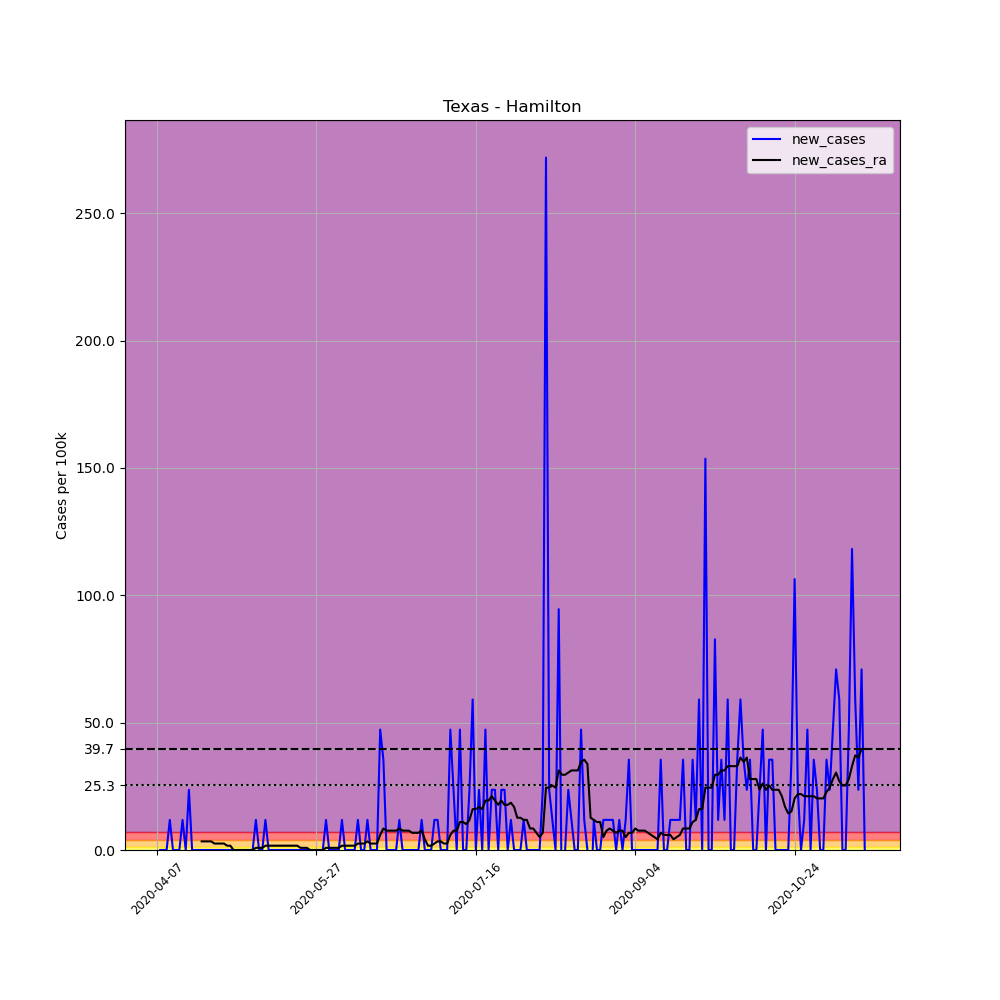

The table this chart was drawn from, first rows:
, date, county, state, fips, cases, deaths, COUNTY, STNAME, CTYNAME, POPESTIMATE2019, per_100k, new_cases, new_cases_ra
593212, 2020-04-07, Hamilton, Texas, 48193, 1, 0, 193, Texas, Hamilton, 8461, 11.82, , 
593213, 2020-04-08, Hamilton, Texas, 48193, 1, 0, 193, Texas, Hamilton, 8461, 11.82, 0.0, 
593214, 2020-04-09, Hamilton, Texas, 48193, 1, 0, 193, Texas, Hamilton, 8461, 11.82, 0.0, 
593215, 2020-04-10, Hamilton, Texas, 48193, 1, 0, 193, Texas, Hamilton, 8461, 11.82, 0.0, 
593216, 2020-04-11, Hamilton, Texas, 48193, 2, 0, 193, Texas, Hamilton, 8461, 23.64, 11.82, 
593217, 2020-04-12, Hamilton, Texas, 48193, 2, 0, 193, Texas, Hamilton, 8461, 23.64, 0.0, 
593218, 2020-04-13, Hamilton, Texas, 48193, 2, 0, 193, Texas, Hamilton, 8461, 23.64, 0.0, 
593219, 2020-04-14, Hamilton, Texas, 48193, 2, 0, 193, Texas, Hamilton, 8461, 23.64, 0.0, 
593220, 2020-04-15, Hamilton, Texas, 48193, 3, 0, 193, Texas, Hamilton, 8461, 35.46, 11.82, 
593221, 2020-04-16, Hamilton, Texas, 48193, 3, 0, 193, Texas, Hamilton, 8461, 35.46, 0.0, 
593222, 2020-04-17, Hamilton, Texas, 48193, 5, 0, 193, Texas, Hamilton, 8461, 59.09, 23.64, 
593223, 2020-04-18, Hamilton, Texas, 48193, 5, 0, 193, Texas, Hamilton, 8461, 59.09, 0.0, 
593224, 2020-04-19, Hamilton, Texas, 48193, 5, 0, 193, Texas, Hamilton, 8461, 59.09, 0.0, 
593225, 2020-04-20, Hamilton, Texas, 48193, 5, 0, 193, Texas, Hamilton, 8461, 59.09, 0.0, 
593226, 2020-04-21, Hamilton, Texas, 48193, 5, 0, 193, Texas, Hamilton, 8461, 59.09, 0.0, 3.377
593227, 2020-04-22, Hamilton, Texas, 48193, 5, 0, 193, Texas, Hamilton, 8461, 59.09, 0.0, 3.377
593228, 2020-04-23, Hamilton, Texas, 48193, 5, 0, 193, Texas, Hamilton, 8461, 59.09, 0.0, 3.377
593229, 2020-04-24, Hamilton, Texas, 48193, 5, 0, 193, Texas, Hamilton, 8461, 59.09, 0.0, 3.377
593230, 2020-04-25, Hamilton, Texas, 48193, 5, 0, 193, Texas, Hamilton, 8461, 59.09, 0.0, 2.533
593231, 2020-04-26, Hamilton, Texas, 48193, 5, 0, 193, Texas, Hamilton, 8461, 59.09, 0.0, 2.533
593232, 2020-04-27, Hamilton, Texas, 48193, 5, 0, 193, Texas, Hamilton, 8461, 59.09, 0.0, 2.533
593233, 2020-04-28, Hamilton, Texas, 48193, 5, 0, 193, Texas, Hamilton, 8461, 59.09, 0.0, 2.533
593234, 2020-04-29, Hamilton, Texas, 48193, 5, 0, 193, Texas, Hamilton, 8461, 59.09, 0.0, 1.688
593235, 2020-04-30, Hamilton, Texas, 48193, 5, 0, 193, Texas, Hamilton, 8461, 59.09, 0.0, 1.688
593236, 2020-05-01, Hamilton, Texas, 48193, 5, 0, 193, Texas, Hamilton, 8461, 59.09, 0.0, 2.5376526277146434e-16
593237, 2020-05-02, Hamilton, Texas, 48193, 5, 0, 193, Texas, Hamilton, 8461, 59.09, 0.0, 2.5376526277146434e-16
593238, 2020-05-03, Hamilton, Texas, 48193, 5, 0, 193, Texas, Hamilton, 8461, 59.09, 0.0, 2.5376526277146434e-16
593239, 2020-05-04, Hamilton, Texas, 48193, 5, 0, 193, Texas, Hamilton, 8461, 59.09, 0.0, 2.5376526277146434e-16
593240, 2020-05-05, Hamilton, Texas, 48193, 5, 0, 193, Texas, Hamilton, 8461, 59.09, 0.0, 2.5376526277146434e-16
593241, 2020-05-06, Hamilton, Texas, 48193, 5, 0, 193, Texas, Hamilton, 8461, 59.09, 0.0, 2.5376526277146434e-16
593242, 2020-05-07, Hamilton, Texas, 48193, 5, 0, 193, Texas, Hamilton, 8461, 59.09, 0.0, 2.5376526277146434e-16
593243, 2020-05-08, Hamilton, Texas, 48193, 6, 0, 193, Texas, Hamilton, 8461, 70.91, 11.82, 0.8442
593244, 2020-05-09, Hamilton, Texas, 48193, 6, 0, 193, Texas, Hamilton, 8461, 70.91, 0.0, 0.8442
593245, 2020-05-10, Hamilton, Texas, 48193, 6, 0, 193, Texas, Hamilton, 8461, 70.91, 0.0, 0.8442
593246, 2020-05-11, Hamilton, Texas, 48193, 7, 0, 193, Texas, Hamilton, 8461, 82.73, 11.82, 1.688
593247, 2020-05-12, Hamilton, Texas, 48193, 7, 0, 193, Texas, Hamilton, 8461, 82.73, 0.0, 1.688
593248, 2020-05-13, Hamilton, Texas, 48193, 7, 0, 193, Texas, Hamilton, 8461, 82.73, 0.0, 1.688
593249, 2020-05-14, Hamilton, Texas, 48193, 7, 0, 193, Texas, Hamilton, 8461, 82.73, 0.0, 1.688
593250, 2020-05-15, Hamilton, Texas, 48193, 7, 0, 193, Texas, Hamilton, 8461, 82.73, 0.0, 1.688
593251, 2020-05-16, Hamilton, Texas, 48193, 7, 0, 193, Texas, Hamilton, 8461, 82.73, 0.0, 1.688
593252, 2020-05-17, Hamilton, Texas, 48193, 7, 0, 193, Texas, Hamilton, 8461, 82.73, 0.0, 1.688
593253, 2020-05-18, Hamilton, Texas, 48193, 7, 0, 193, Texas, Hamilton, 8461, 82.73, 0.0, 1.688
593254, 2020-05-19, Hamilton, Texas, 48193, 7, 0, 193, Texas, Hamilton, 8461, 82.73, 0.0, 1.688
593255, 2020-05-20, Hamilton, Texas, 48193, 7, 0, 193, Texas, Hamilton, 8461, 82.73, 0.0, 1.688
593256, 2020-05-21, Hamilton, Texas, 48193, 7, 0, 193, Texas, Hamilton, 8461, 82.73, 0.0, 1.688
593257, 2020-05-22, Hamilton, Texas, 48193, 7, 0, 193, Texas, Hamilton, 8461, 82.73, 0.0, 0.8442
593258, 2020-05-23, Hamilton, Texas, 48193, 7, 1, 193, Texas, Hamilton, 8461, 82.73, 0.0, 0.8442
593259, 2020-05-24, Hamilton, Texas, 48193, 7, 1, 193, Texas, Hamilton, 8461, 82.73, 0.0, 0.8442
593260, 2020-05-25, Hamilton, Texas, 48193, 7, 1, 193, Texas, Hamilton, 8461, 82.73, 0.0, 2.5376526277146434e-16
593261, 2020-05-26, Hamilton, Texas, 48193, 7, 1, 193, Texas, Hamilton, 8461, 82.73, 0.0, 2.5376526277146434e-16
593262, 2020-05-27, Hamilton, Texas, 48193, 7, 1, 193, Texas, Hamilton, 8461, 82.73, 0.0, 2.5376526277146434e-16
593263, 2020-05-28, Hamilton, Texas, 48193, 7, 1, 193, Texas, Hamilton, 8461, 82.73, 0.0, 2.5376526277146434e-16
593264, 2020-05-29, Hamilton, Texas, 48193, 7, 1, 193, Texas, Hamilton, 8461, 82.73, 0.0, 2.5376526277146434e-16
593265, 2020-05-30, Hamilton, Texas, 48193, 8, 1, 193, Texas, Hamilton, 8461, 94.55, 11.82, 0.8442
593266, 2020-05-31, Hamilton, Texas, 48193, 8, 1, 193, Texas, Hamilton, 8461, 94.55, 0.0, 0.8442
593267, 2020-06-01, Hamilton, Texas, 48193, 8, 1, 193, Texas, Hamilton, 8461, 94.55, 0.0, 0.8442
593268, 2020-06-02, Hamilton, Texas, 48193, 8, 1, 193, Texas, Hamilton, 8461, 94.55, 0.0, 0.8442
593269, 2020-06-03, Hamilton, Texas, 48193, 8, 1, 193, Texas, Hamilton, 8461, 94.55, 0.0, 0.8442
593270, 2020-06-04, Hamilton, Texas, 48193, 9, 1, 193, Texas, Hamilton, 8461, 106.4, 11.82, 1.688
593271, 2020-06-05, Hamilton, Texas, 48193, 9, 1, 193, Texas, Hamilton, 8461, 106.4, 0.0, 1.688
... 163 more rows
